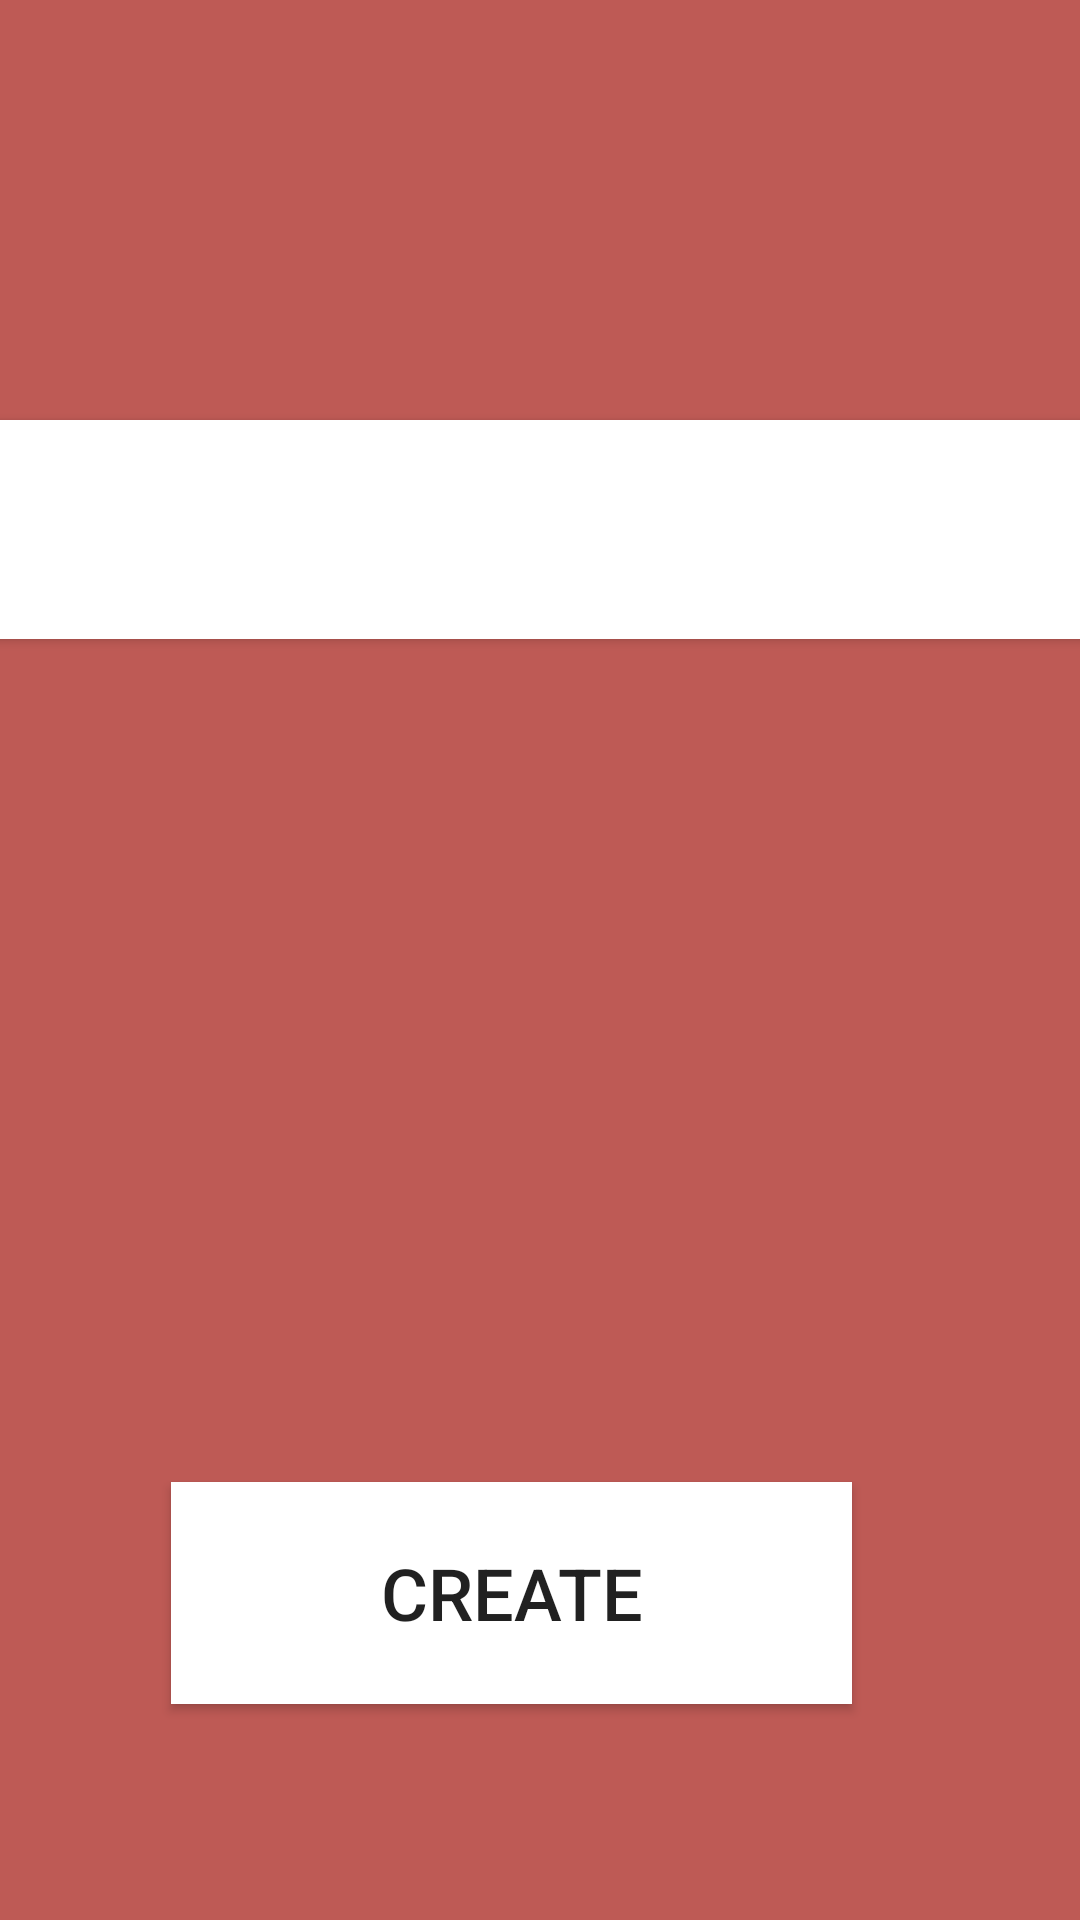

Write the Android layout XML for this screen, with the resource values it uses.
<!-- AndroidManifest.xml: application theme AppTheme -->
<!-- res/layout/activity_class_pop_up.xml -->
<?xml version="1.0" encoding="utf-8"?>
<android.support.constraint.ConstraintLayout xmlns:android="http://schemas.android.com/apk/res/android"
    xmlns:app="http://schemas.android.com/apk/res-auto"
    xmlns:tools="http://schemas.android.com/tools"
    android:layout_width="match_parent"
    android:layout_height="match_parent"
    android:background="@color/colorPrimary"
    tools:context=".ClassPopUp">

    <Button
        android:id="@+id/button5"
        android:layout_width="227dp"
        android:layout_height="74dp"
        android:layout_marginEnd="76dp"
        android:layout_marginRight="76dp"
        android:layout_marginBottom="72dp"
        android:background="@android:color/white"
        android:clickable="true"
        android:focusable="true"
        android:text="@string/create"
        android:textSize="24sp"
        app:layout_constraintBottom_toBottomOf="parent"
        app:layout_constraintEnd_toEndOf="parent" />

    <android.support.v7.widget.CardView
        android:layout_width="650dp"
        android:layout_height="73dp"
        android:layout_marginTop="140dp"
        android:background="@color/colorPrimaryDark"
        app:layout_constraintEnd_toEndOf="parent"
        app:layout_constraintStart_toStartOf="parent"
        app:layout_constraintTop_toTopOf="parent">

        <EditText
            android:id="@+id/className"
            android:layout_width="match_parent"
            android:layout_height="74dp"
            android:autofillHints=""
            android:background="@android:color/white"
            android:ems="10"
            android:hint="@string/class_name"
            android:inputType="textPersonName"
            android:textSize="24sp"
            tools:targetApi="o" />
    </android.support.v7.widget.CardView>
</android.support.constraint.ConstraintLayout>
<!-- resources referenced by this layout -->
<resources>
  <color name="colorPrimary">#f2bb524c</color>
  <color name="colorPrimaryDark">#3f4b71</color>
  <string name="class_name">Class Name</string>
  <string name="create">Create</string>
  <style name="AppTheme" parent="Theme.AppCompat.Light.NoActionBar">
          
          <item name="colorPrimary">@color/colorPrimary</item>
          <item name="colorPrimaryDark">@color/colorPrimaryDark</item>
          <item name="colorAccent">@color/colorAccent</item>
      </style>
  <color name="colorAccent">#5877bb</color>
</resources>
